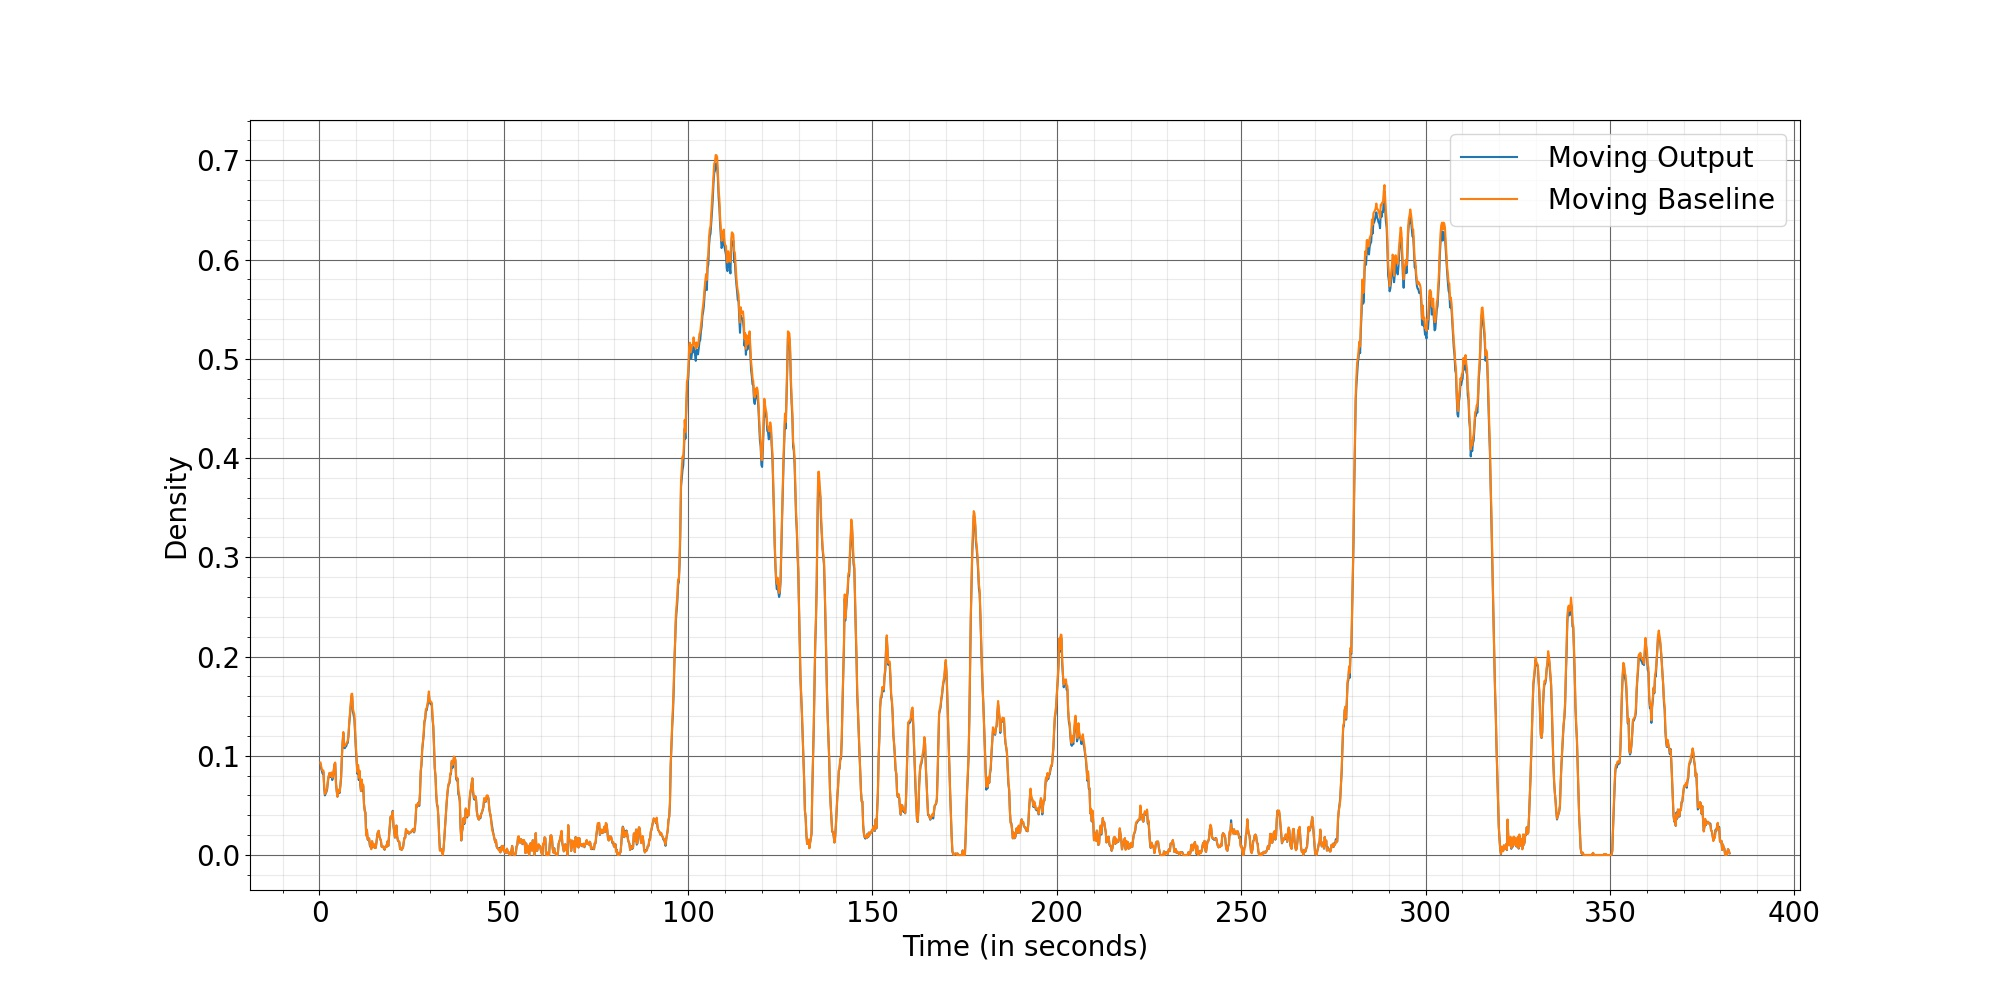

The data file committed next to this chart (first rows):
Time, Moving Output, Moving Baseline
0.2667, 0.09151, 0.09316
0.4667, 0.0871, 0.08956
0.6667, 0.08442, 0.0856
0.8667, 0.08198, 0.08493
1.067, 0.08365, 0.08522
1.267, 0.06844, 0.0701
1.467, 0.06003, 0.06136
1.667, 0.06182, 0.0626
1.867, 0.06337, 0.06445
2.067, 0.06577, 0.06771
2.267, 0.07344, 0.07458
2.467, 0.07851, 0.07878
2.667, 0.0817, 0.08273
2.867, 0.07937, 0.08119
3.067, 0.07852, 0.07943
3.267, 0.08221, 0.0832
3.467, 0.07552, 0.07786
3.667, 0.07846, 0.07905
3.867, 0.08459, 0.08561
4.067, 0.0912, 0.09172
4.267, 0.09234, 0.09323
4.467, 0.07383, 0.07187
4.667, 0.06455, 0.06573
4.867, 0.05884, 0.05883
5.067, 0.06541, 0.06592
5.267, 0.06455, 0.06508
5.467, 0.06246, 0.06331
5.667, 0.06957, 0.07017
5.867, 0.07735, 0.07965
6.067, 0.09755, 0.09861
6.267, 0.1122, 0.1138
6.467, 0.1226, 0.124
6.667, 0.1084, 0.1095
6.867, 0.1076, 0.1096
7.067, 0.1093, 0.1113
7.267, 0.1096, 0.112
7.467, 0.1126, 0.1138
7.667, 0.1129, 0.115
7.867, 0.1197, 0.1212
8.067, 0.132, 0.1334
8.267, 0.1401, 0.1424
8.467, 0.1501, 0.1518
8.667, 0.1601, 0.1622
8.867, 0.1599, 0.1626
9.067, 0.1446, 0.1475
9.267, 0.1407, 0.144
9.467, 0.1369, 0.1413
9.667, 0.1214, 0.1245
9.867, 0.1071, 0.1097
10.07, 0.09398, 0.09869
10.27, 0.08189, 0.08349
10.47, 0.08994, 0.09084
10.67, 0.07553, 0.07783
10.87, 0.08254, 0.08505
11.07, 0.07065, 0.07257
11.27, 0.06441, 0.06443
11.47, 0.07575, 0.0761
11.67, 0.06504, 0.06834
11.87, 0.06917, 0.07084
12.07, 0.05177, 0.05227
... 1,852 more rows
